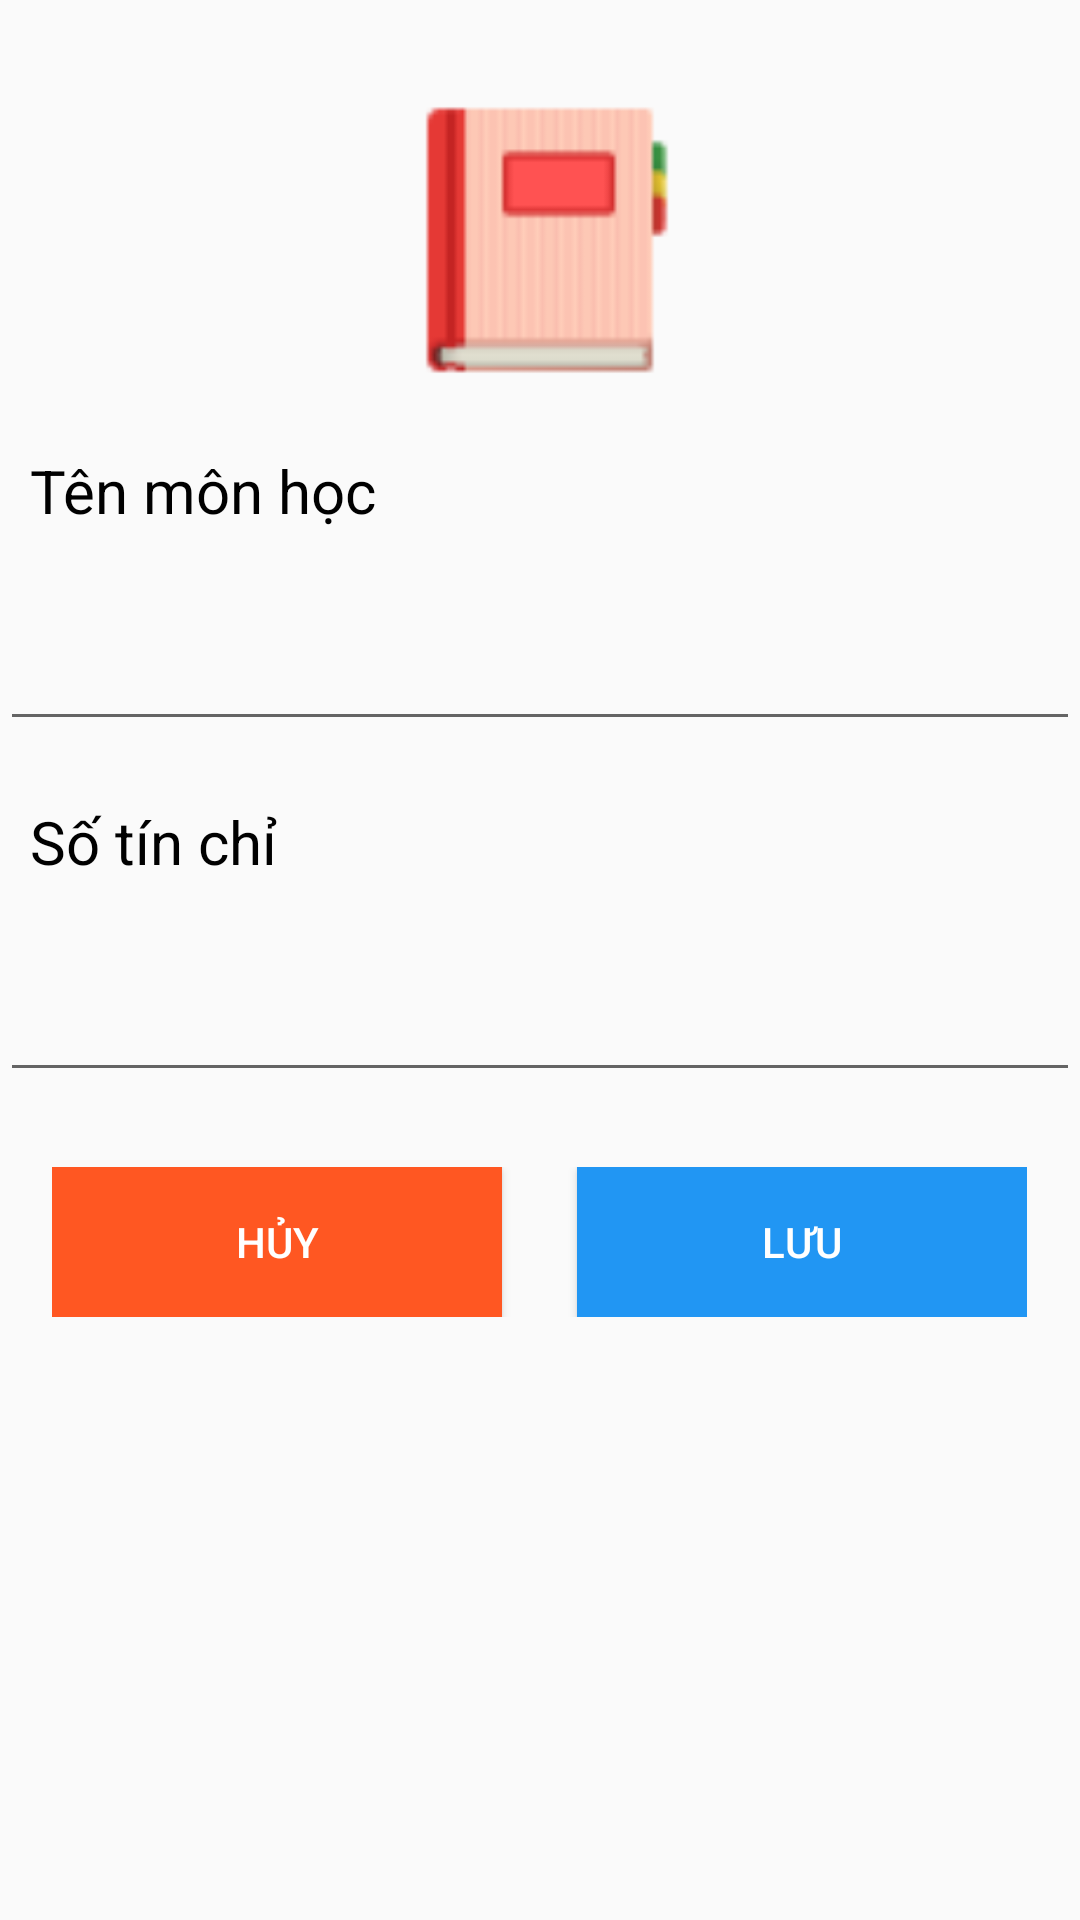

Write the Android layout XML for this screen, with the resource values it uses.
<!-- AndroidManifest.xml: application theme Theme.UTEHY_app -->
<!-- res/layout/dialog_chitiet_monhoc.xml -->
<?xml version="1.0" encoding="utf-8"?>
<LinearLayout

    android:orientation="vertical"
    xmlns:android="http://schemas.android.com/apk/res/android"
    android:layout_width="350dp"
    android:layout_height="500dp">

    <ImageView

        android:layout_width="100dp"
        android:layout_height="100dp"
        android:src="@drawable/ic_monhoc"
        android:layout_gravity="center"
        android:layout_marginTop="30dp"></ImageView>

    <TextView
        android:layout_width="wrap_content"
        android:layout_height="wrap_content"
        android:text="Tên môn học"
        android:textSize="20sp"
        android:textColor="#000"
        android:layout_marginTop="20sp"
        android:layout_marginLeft="10sp"></TextView>

    <EditText
        android:id="@+id/dialogCTMH_edtTenMH"
        android:layout_marginTop="10dp"
        android:layout_width="match_parent"
        android:layout_height="60dp"></EditText>

    <TextView
        android:layout_width="wrap_content"
        android:layout_height="wrap_content"
        android:text="Số tín chỉ"
        android:textSize="20sp"
        android:textColor="#000"
        android:layout_marginTop="20sp"
        android:layout_marginLeft="10sp"></TextView>

    <EditText
        android:id="@+id/dialogCTMH_edtSoTC"
        android:layout_marginTop="10dp"
        android:inputType="number"
        android:layout_width="match_parent"
        android:layout_height="60dp"></EditText>

    <LinearLayout
        android:layout_marginTop="25dp"
        android:layout_width="wrap_content"
        android:layout_gravity="center"
        android:layout_height="wrap_content"
        android:orientation="horizontal">
        <Button
            android:id="@+id/dialogCTMH_btnHuy"
            android:layout_width="150dp"
            android:layout_height="50dp"
            android:text="Hủy"
            android:layout_gravity="center"
            android:background="#FF5722"
            android:textColor="#fff"></Button>
        <Button
            android:layout_marginLeft="25dp"
            android:id="@+id/dialogCTMH_btnLuu"
            android:layout_width="150dp"
            android:layout_height="50dp"
            android:text="Lưu"
            android:layout_gravity="center"
            android:background="#2196F3"
            android:textColor="#fff"></Button>
    </LinearLayout>

</LinearLayout>
<!-- resources referenced by this layout -->
<resources>
  <!-- drawable ic_monhoc: png bitmap (drawable-v24, 1060 bytes) -->
  <style name="Theme.UTEHY_app" parent="Theme.AppCompat.Light.NoActionBar">
          
          <item name="colorPrimary">@color/purple_500</item>
          <item name="colorPrimaryVariant">@color/purple_700</item>
          <item name="colorOnPrimary">@color/white</item>
          
          <item name="colorSecondary">@color/teal_200</item>
          <item name="colorSecondaryVariant">@color/teal_700</item>
          <item name="colorOnSecondary">@color/black</item>
          
          <item name="android:statusBarColor" tools:targetApi="l">?attr/colorPrimaryVariant</item>
          
      </style>
  <color name="purple_500">#FF6200EE</color>
  <color name="purple_700">#FF3700B3</color>
  <color name="white">#FFFFFFFF</color>
  <color name="teal_200">#FF03DAC5</color>
  <color name="teal_700">#FF018786</color>
  <color name="black">#FF000000</color>
</resources>
